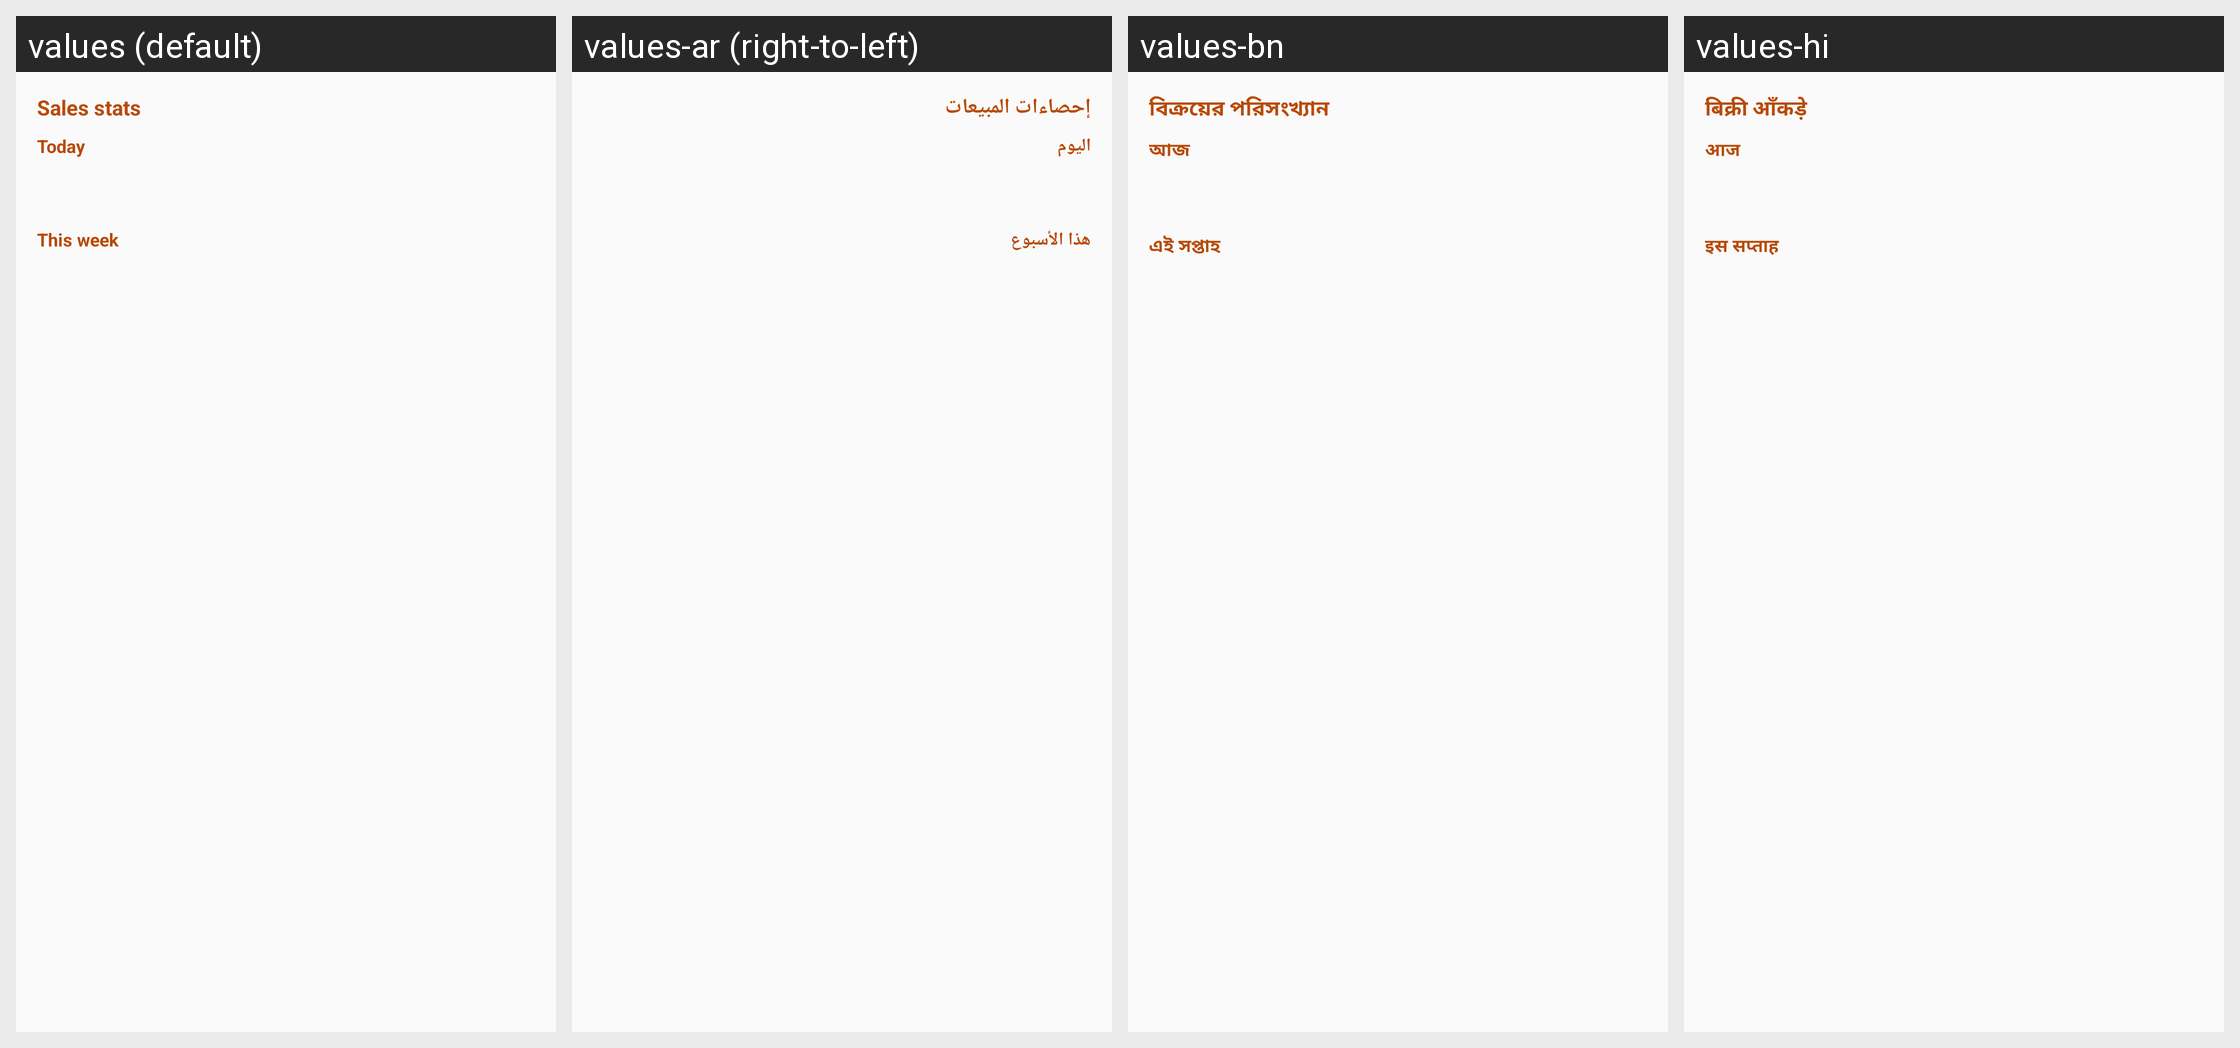

For this localized Android screen grid, give each drawn string resource with its value in every locale shown.
Android screen res/layout/widget_stats.xml rendered under 4 locales, left to right: values (default), values-ar (right-to-left), values-bn, values-hi. Device: Nexus 5 (rendered at 1080×1920; each locale shown at half size, 540×960, under a caption strip naming it); theme Theme.SalesTracker.
Other locales in the repository, not shown: values-de, values-es, values-fr, values-in, values-it, values-ja, values-ko, values-pt, values-ru, values-tr, values-vi, values-zh-rCN.
Strings drawn on this screen, with the default value and each locale's value (text and hints the layout hard-codes, and strings that could not be matched under every locale, appear in the picture but are not listed):

widget_stats_title
  values: Sales stats
  values-ar: إحصاءات المبيعات
  values-bn: বিক্রয়ের পরিসংখ্যান
  values-hi: बिक्री आँकड़े

period_today
  values: Today
  values-ar: اليوم
  values-bn: আজ
  values-hi: आज

period_week
  values: This week
  values-ar: هذا الأسبوع
  values-bn: এই সপ্তাহ
  values-hi: इस सप्ताह
